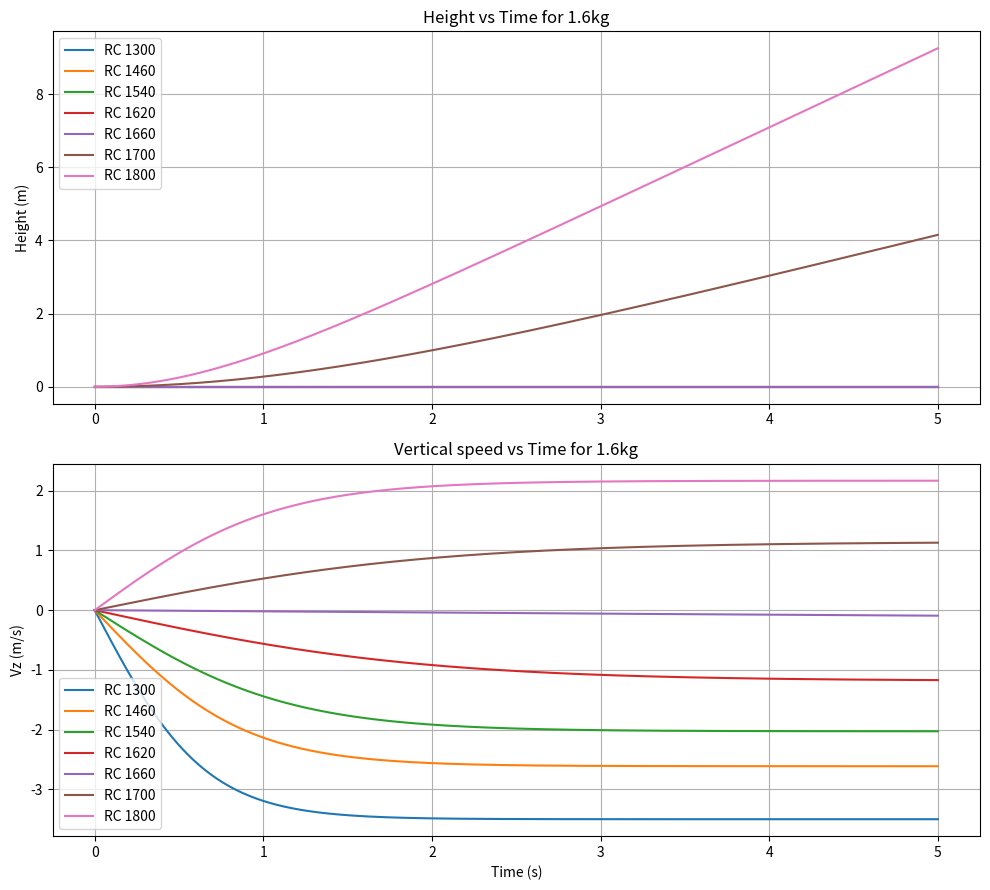

Recreate this plot in Python.
"""
Drone Hover Simulation for heavier frame (1.6kg)
================================================
- Mô phỏng đơn giản tính độ cao và khí động khi tăng throttle.
- Kiểm tra throttle cần thiết để hover với 1.6kg.
- So sánh với cấu hình firmware hiện tại (HOVER_THR=620 trên 1.5kg).
"""

import numpy as np
import matplotlib.pyplot as plt

# Firmware hiện tại tuning cho ~1.5kg hover
HOVER_THR_15KG = 620.0   # tương đương 1620us trên motor pulse scale [1000..2000]
MAX_THR = 1000.0          # tương đương full throttle 2000us trong firmware
MIN_IDLE = 260.0
MASS_15KG = 1.5
MASS_16KG = 1.6
GRAVITY = 9.81

# Thrust model: assume scale linear với motor command
# Lực đẩy hover cho 1.5kg = MASS_15KG * g, tương đương HOVER_THR_15KG.
# Thrust (N) = k * thr_cmd. Tính k từ 1.5kg hover.
THRUST_PER_UNIT = MASS_15KG * GRAVITY / HOVER_THR_15KG

# Sim parameters
DT = 0.01
SIM_TIME = 5.0
THROTTLE_RC = np.array([1300, 1460, 1540, 1620, 1660, 1700, 1800])


def rc_to_thrust_unit(rc):
    thr = np.clip((rc - 1000) / 1000.0 * MAX_THR, 0, MAX_THR)
    if thr < MIN_IDLE:
        thr = MIN_IDLE
    return thr


def simulate_height(rc_throttle, mass):
    steps = int(SIM_TIME / DT)
    z = np.zeros(steps)
    vz = np.zeros(steps)
    thr = rc_to_thrust_unit(rc_throttle)
    thrust = thr * THRUST_PER_UNIT
    for i in range(1, steps):
        force_net = thrust - mass * GRAVITY - 0.70 * vz[i-1] * abs(vz[i-1])
        az = force_net / mass
        vz[i] = vz[i-1] + az * DT
        z[i] = max(z[i-1] + vz[i] * DT, 0.0)
    return z, vz, thrust, thr


if __name__ == "__main__":
    print("=== Đánh giá hover throttle cho 1.6kg ===")
    print(f"Thrust per unit = {THRUST_PER_UNIT:.3f} N/unit")
    print(f"Hover thrust 1.5kg = {MASS_15KG*GRAVITY:.2f} N")
    print(f"Hover thrust 1.6kg = {MASS_16KG*GRAVITY:.2f} N")
    print()

    fig, axs = plt.subplots(2, 1, figsize=(10, 9))

    for rc in THROTTLE_RC:
        z, vz, thrust, thr_cmd = simulate_height(rc, MASS_16KG)
        print(f"RC={rc} -> thr_cmd={thr_cmd:.1f}, thrust={thrust:.1f} N, z_final={z[-1]:.2f} m")
        axs[0].plot(np.linspace(0, SIM_TIME, len(z)), z, label=f"RC {rc}")
        axs[1].plot(np.linspace(0, SIM_TIME, len(vz)), vz, label=f"RC {rc}")

    axs[0].set_title('Height vs Time for 1.6kg')
    axs[0].set_ylabel('Height (m)')
    axs[0].legend()
    axs[0].grid(True)

    axs[1].set_title('Vertical speed vs Time for 1.6kg')
    axs[1].set_xlabel('Time (s)')
    axs[1].set_ylabel('Vz (m/s)')
    axs[1].legend()
    axs[1].grid(True)

    plt.tight_layout()
    plt.show()

    # Tính throttle hover dự kiến cho 1.6kg
    hover_thr_16kg = HOVER_THR_15KG * (MASS_16KG / MASS_15KG)
    hover_rc = 1000 + hover_thr_16kg
    print() 
    print(f"Dự kiến hover throttle cho 1.6kg: {hover_thr_16kg:.1f} unit (~{hover_rc:.0f} RC)")
    print("Lưu ý: Nếu RC=1300 thì không đủ lực để hover với 1.6kg.")
